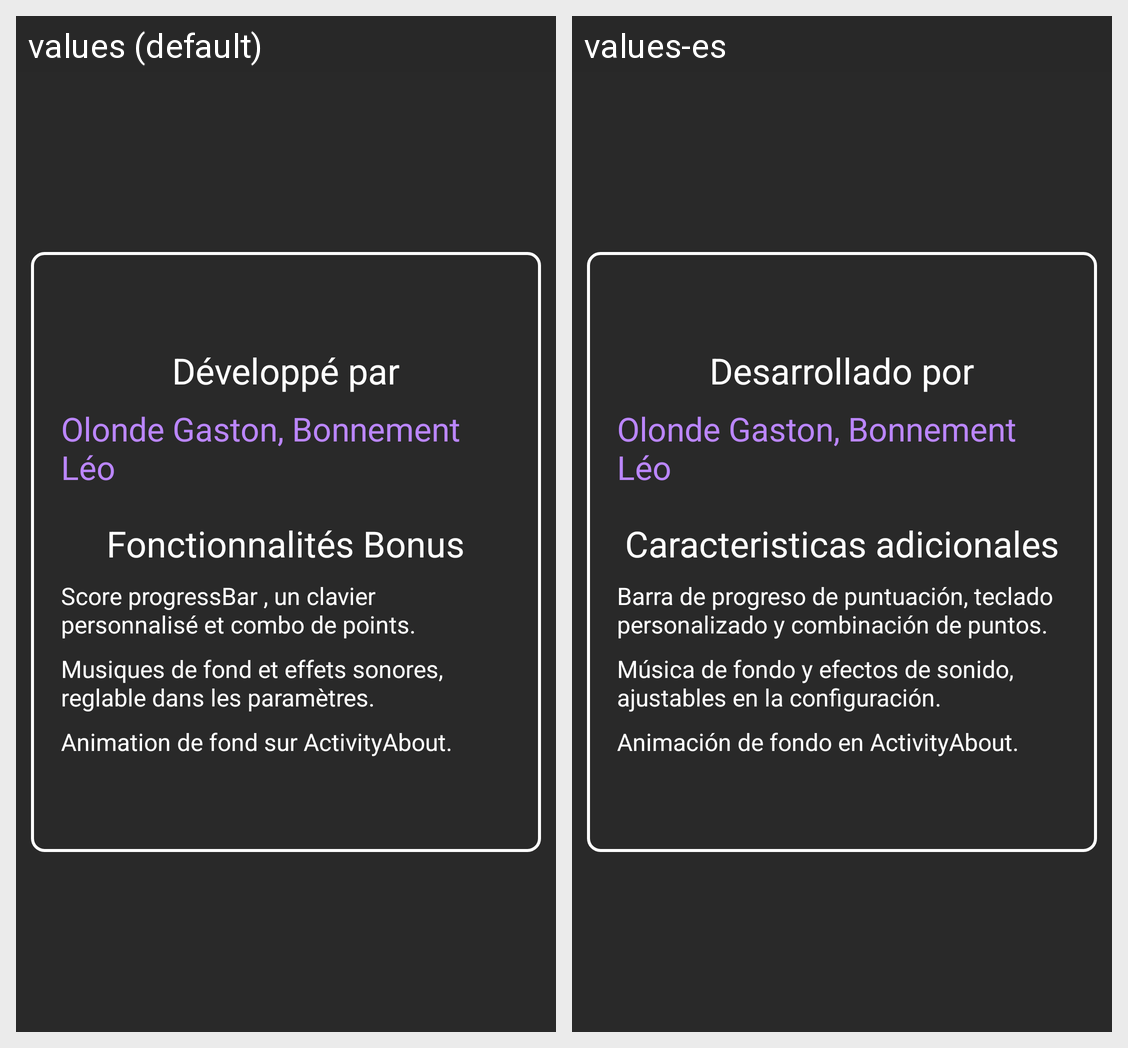

For this localized Android screen grid, give each drawn string resource with its value in every locale shown.
Android screen res/layout/activity_about.xml rendered under 2 locales, left to right: values (default), values-es. Device: Nexus 5 (rendered at 1080×1920; each locale shown at half size, 540×960, under a caption strip naming it); theme Theme.JeuCalculMental.
Strings drawn on this screen, with the default value and each locale's value (text and hints the layout hard-codes, and strings that could not be matched under every locale, appear in the picture but are not listed):

text_developed_by
  values: Développé par
  values-es: Desarrollado por

text_bonus
  values: Fonctionnalités Bonus
  values-es: Caracteristicas adicionales

bonus1
  values: Score progressBar , un clavier personnalisé et combo de points.
  values-es: Barra de progreso de puntuación, teclado personalizado y combinación de puntos.

bonus2
  values: Musiques de fond et effets sonores, reglable dans les paramètres.
  values-es: Música de fondo y efectos de sonido, ajustables en la configuración.

bonus3
  values: Animation de fond sur ActivityAbout.
  values-es: Animación de fondo en ActivityAbout.
